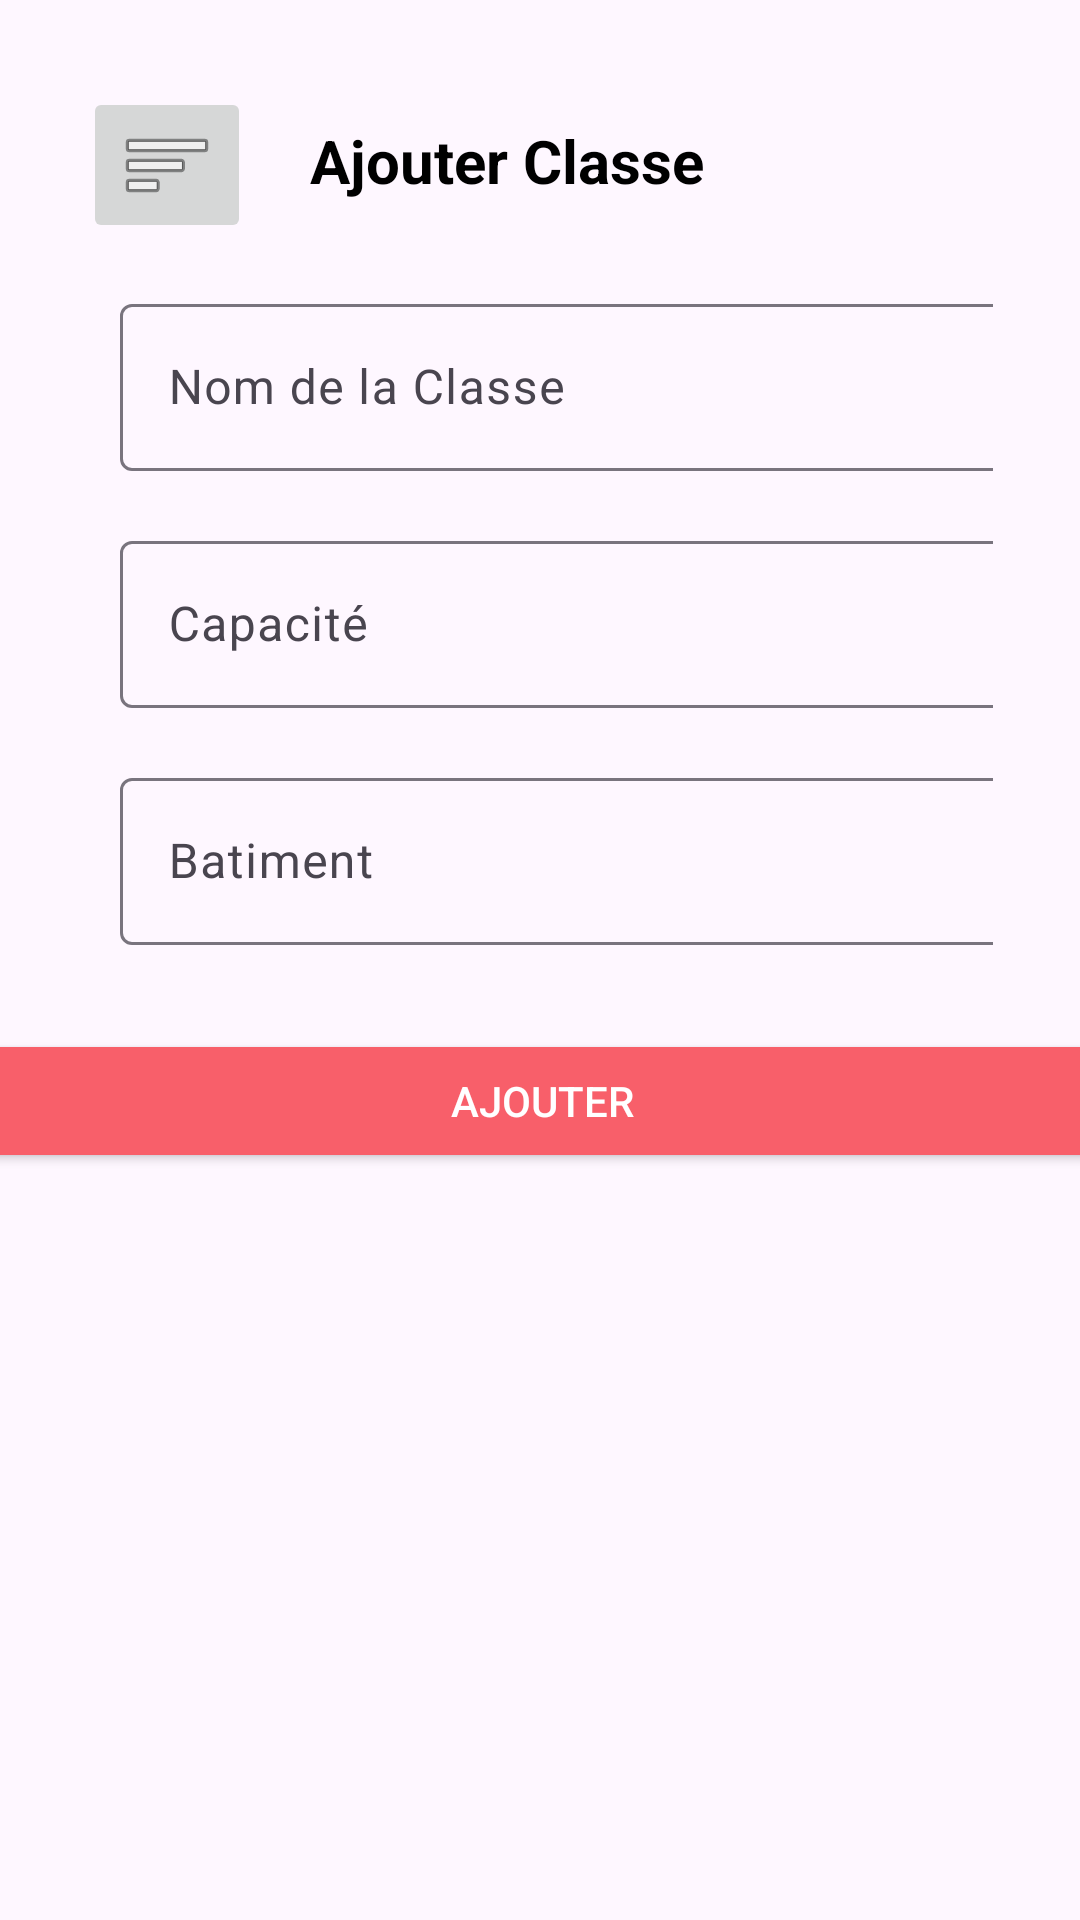

This screen was rendered from an Android layout file. Write that file and the resources it references.
<!-- AndroidManifest.xml: application theme Theme.FrontendMobile -->
<!-- res/layout/activity_add_class.xml -->
<?xml version="1.0" encoding="utf-8"?>
<androidx.constraintlayout.widget.ConstraintLayout xmlns:android="http://schemas.android.com/apk/res/android"
    xmlns:app="http://schemas.android.com/apk/res-auto"
    xmlns:tools="http://schemas.android.com/tools"
    android:id="@+id/main"
    android:layout_width="match_parent"
    android:layout_height="match_parent"
    tools:context=".AddClass">

    <TextView
        android:id="@+id/title"
        android:layout_width="wrap_content"
        android:layout_height="wrap_content"
        android:layout_marginStart="48dp"
        android:layout_marginTop="40dp"
        android:text="@string/ajouter_classe_titre"
        android:textColor="@color/titre"
        android:textSize="20sp"
        android:textStyle="bold"
        app:layout_constraintEnd_toEndOf="parent"
        app:layout_constraintHorizontal_bias="0.307"
        app:layout_constraintStart_toStartOf="parent"
        app:layout_constraintTop_toBottomOf="@id/input_name_class"
        app:layout_constraintTop_toTopOf="parent" />



    <com.google.android.material.textfield.TextInputLayout
        android:id="@+id/input_name_class"
        android:layout_width="match_parent"
        android:layout_height="wrap_content"
        android:hint="@string/nom_classse"
        android:layout_marginStart="40dp"
        android:layout_marginTop="29dp"
        android:layout_marginEnd="29dp"
        app:layout_constraintTop_toBottomOf="@+id/title"
        app:endIconMode="clear_text">

        <com.google.android.material.textfield.TextInputEditText
            android:layout_width="342dp"
            android:layout_height="wrap_content" />

    </com.google.android.material.textfield.TextInputLayout>


    <com.google.android.material.textfield.TextInputLayout
        android:id="@+id/input_capacity_class"
        android:layout_width="match_parent"
        android:layout_height="wrap_content"
        android:hint="@string/capacity_class"
        android:layout_marginStart="40dp"
        android:layout_marginTop="18dp"
        android:layout_marginEnd="29dp"
        app:layout_constraintTop_toBottomOf="@+id/input_name_class"
        app:endIconMode="clear_text">

        <com.google.android.material.textfield.TextInputEditText
            android:layout_width="342dp"
            android:layout_height="wrap_content" />

    </com.google.android.material.textfield.TextInputLayout>

    <com.google.android.material.textfield.TextInputLayout
        android:id="@+id/input_batiment"
        android:layout_width="match_parent"
        android:layout_height="wrap_content"
        android:hint="@string/batiment"
        android:layout_marginStart="40dp"
        android:layout_marginTop="18dp"
        android:layout_marginEnd="29dp"
        app:layout_constraintTop_toBottomOf="@+id/input_capacity_class">

        <com.google.android.material.textfield.TextInputEditText
            android:layout_width="342dp"
            android:layout_height="wrap_content" />

    </com.google.android.material.textfield.TextInputLayout>


    <Button
        android:id="@+id/button_ajouter_class"
        android:layout_width="376dp"
        android:layout_height="48dp"
        android:layout_marginTop="28dp"
        android:backgroundTint="@color/light_primary"
        android:text="@string/ajouter_button"
        android:textColor="@color/white"
        app:layout_constraintEnd_toEndOf="parent"
        app:layout_constraintHorizontal_bias="0.485"
        app:layout_constraintStart_toStartOf="parent"
        app:layout_constraintTop_toBottomOf="@id/input_batiment" />

    <ImageButton
        android:id="@+id/imageButton"
        android:layout_width="wrap_content"
        android:layout_height="wrap_content"
        android:layout_marginStart="28dp"
        android:layout_marginTop="29dp"
        android:layout_marginEnd="20dp"
        android:contentDescription="TODO"
        app:layout_constraintEnd_toStartOf="@+id/title"
        app:layout_constraintStart_toStartOf="parent"
        app:layout_constraintTop_toTopOf="parent"
        app:srcCompat="@android:drawable/ic_menu_sort_by_size" />

</androidx.constraintlayout.widget.ConstraintLayout>
<!-- resources referenced by this layout -->
<resources>
  <color name="light_primary">#F85F6A</color>
  <color name="titre">#FF000000</color>
  <color name="white">#FFFFFFFF</color>
  <string name="ajouter_button">Ajouter</string>
  <string name="ajouter_classe_titre">Ajouter Classe</string>
  <string name="batiment">Batiment</string>
  <string name="capacity_class">Capacité</string>
  <string name="nom_classse">Nom de la Classe</string>
  <style name="Theme.FrontendMobile" parent="Base.Theme.FrontendMobile" />
  <style name="Base.Theme.FrontendMobile" parent="Theme.Material3.Light.NoActionBar">
          
          <item name="colorPrimary">@color/light_primary</item>
      </style>
</resources>
